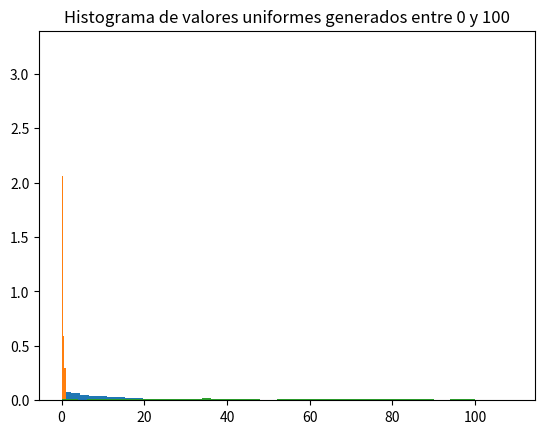

This chart was generated by the following Python code:
from random import random, expovariate
from math import log
from matplotlib import pyplot as plt


def generar_valores_uniformes(cantidad, a, b):
    return [random() * (b - a) + a for _ in range(cantidad)]


def generar_valores_exponenciales(cantidad, beta):
    return [expovariate(beta) for _ in range(cantidad)]


def transformar_a_exponencial(valores, beta):
    return [-beta * log(1 - valor) for valor in valores]


if __name__ == "__main__":
    valores = generar_valores_uniformes(1000, 0, 1)
    valores_transformados = transformar_a_exponencial(valores, 12)

    plt.hist(valores_transformados, bins=50, density=True)
    plt.title("Histograma de valores transformados a exponencial con beta=12")
    plt.show()

    valores_exponenciales = generar_valores_exponenciales(100, beta=3)
    valores_uniformes = generar_valores_uniformes(1000, 0, 100)

    plt.hist(valores_exponenciales, bins=50, density=True)
    plt.title("Histograma de valores exponenciales generados con beta=3")
    plt.show()

    plt.hist(valores_uniformes, bins=50, density=True)
    plt.title("Histograma de valores uniformes generados entre 0 y 100")
    plt.show()
